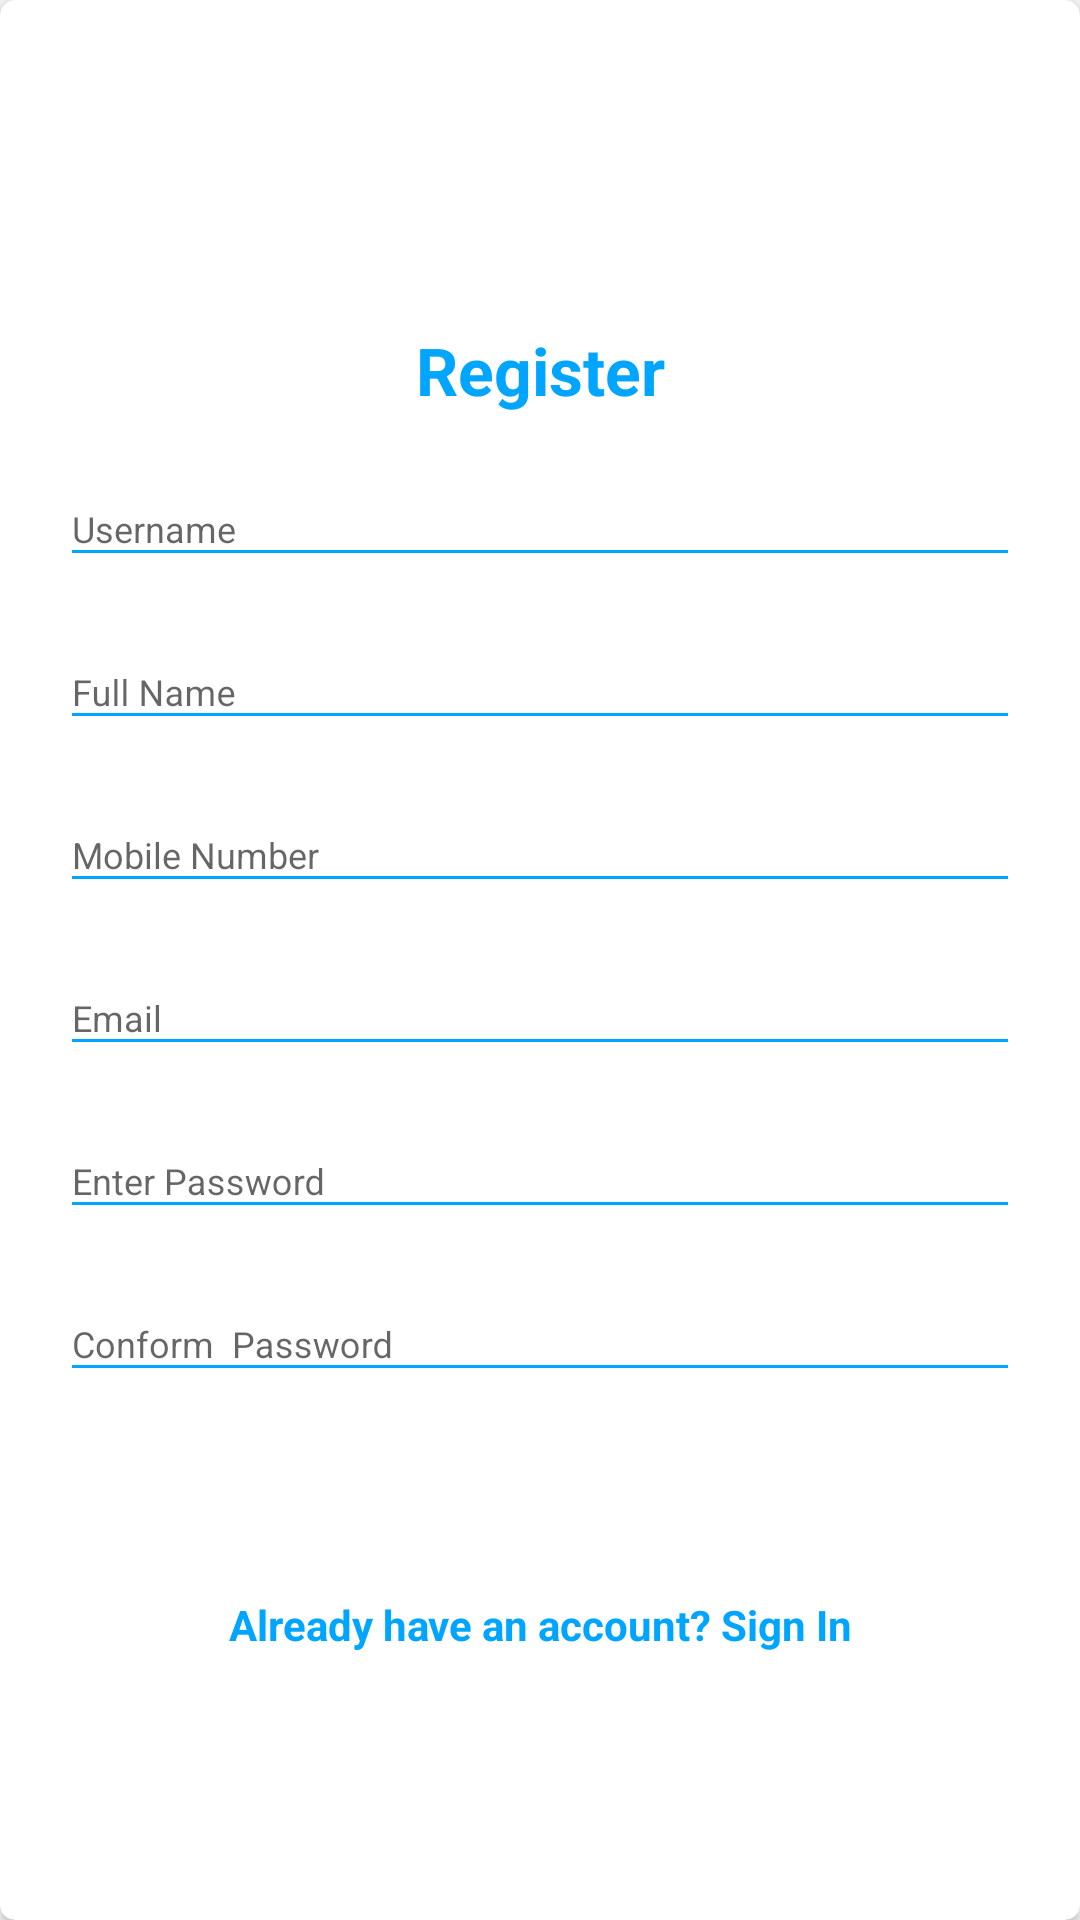

Write the Android layout XML for this screen, with the resource values it uses.
<!-- AndroidManifest.xml: application theme AppTheme -->
<!-- res/layout/layout_register.xml -->
<?xml version="1.0" encoding="utf-8"?>
<androidx.cardview.widget.CardView
    xmlns:android="http://schemas.android.com/apk/res/android"
    xmlns:app="http://schemas.android.com/apk/res-auto"
    style="@style/loginCard"
    app:cardCornerRadius="5dp"
    android:elevation="5dp"
    android:layout_gravity="center"
    android:layout_marginTop="@dimen/loginViewsMargin"
    android:layout_marginBottom="@dimen/loginViewsMargin"
    android:background="@color/black">

    <LinearLayout

        style="@style/linearParent"
        android:layout_gravity="center"
        android:padding="@dimen/loginViewsMargin">

        <TextView
            style="@style/headerTextPrimary"
            android:text="@string/register"
            android:layout_marginTop="@dimen/loginViewsMargin"/>
        <com.google.android.material.textfield.TextInputLayout
            style="@style/parent"
            android:layout_marginTop="@dimen/signup_text_margin_top">
            <EditText
                style="@style/modifiedEditText"
                android:inputType="text"
                android:maxLines="1"
                android:textColor="@color/black"
                android:id="@+id/username"
                android:hint="Username"/>
        </com.google.android.material.textfield.TextInputLayout>

        <com.google.android.material.textfield.TextInputLayout
            style="@style/parent"
            android:layout_marginTop="@dimen/signup_text_margin_top">
            <EditText
                style="@style/modifiedEditText"
                android:inputType="text"
                android:maxLines="1"
                android:id="@+id/fucllname"
                android:hint="Full Name"/>
        </com.google.android.material.textfield.TextInputLayout>

        <com.google.android.material.textfield.TextInputLayout
            style="@style/parent"
            android:layout_marginTop="@dimen/signup_text_margin_top">
            <EditText
                style="@style/modifiedEditText"
                android:inputType="phone"
                android:maxLines="1"
                android:maxLength="11"
                android:id="@+id/mobile"
                android:hint="Mobile Number"/>
        </com.google.android.material.textfield.TextInputLayout>

        <com.google.android.material.textfield.TextInputLayout
            style="@style/parent"
            android:layout_marginTop="@dimen/signup_text_margin_top">
            <EditText
                style="@style/modifiedEditText"
                android:inputType="textEmailAddress"
                android:maxLines="5"
                android:id="@+id/email"
                android:hint="@string/login_email_hint"/>
        </com.google.android.material.textfield.TextInputLayout>
        <com.google.android.material.textfield.TextInputLayout
            style="@style/parent"
            android:visibility="gone"
            android:layout_marginTop="@dimen/signup_text_margin_top">
            <EditText
                android:text="fghh"

                style="@style/modifiedEditText"
                android:hint="Enter Country"
                android:maxLines="500"
                android:id="@+id/editTextPassword111"
                android:inputType="textMultiLine"/>

        </com.google.android.material.textfield.TextInputLayout>
        <com.google.android.material.textfield.TextInputLayout
            style="@style/parent"
            android:layout_marginTop="@dimen/signup_text_margin_top">
            <EditText
                style="@style/modifiedEditText"
                android:hint="@string/login_password_hint"
                android:id="@+id/editTextPassword"
                android:maxLines="1"
                android:inputType="numberPassword"/>

          </com.google.android.material.textfield.TextInputLayout>
        <com.google.android.material.textfield.TextInputLayout
            style="@style/parent"
            android:layout_marginTop="@dimen/signup_text_margin_top">
            <EditText
                style="@style/modifiedEditText"
                android:hint="Conform  Password"
                android:maxLines="1"
                android:id="@+id/editTextPassword1"
                android:inputType="numberPassword"/>

        </com.google.android.material.textfield.TextInputLayout>

        <CheckBox
            android:layout_marginTop="15dp"
            style="@style/modifiedEditText"
            android:hint="Are you more than 18 years old?"
            android:maxLines="1"
            android:visibility="gone"
            android:textAllCaps="false"
            android:textColor="@color/black"
            android:id="@+id/checkbox"
            android:inputType="textPassword"/>
        <Button
            style="@style/loginButton"
            android:id="@+id/loginnn"
            android:layout_gravity="center"
            android:text="Register" />

        <TextView
            style="@style/parent"
            android:textAlignment="center"
            android:textStyle="bold"
            android:id="@+id/login"
            android:textColor="@color/primaryTextColor"
            android:text="@string/signup_login_hint"
            android:layout_marginTop="@dimen/loginViewsMargin"/>

    </LinearLayout>
</androidx.cardview.widget.CardView>
<!-- resources referenced by this layout -->
<resources>
  <color name="black">#000</color>
  <color name="primaryTextColor">#00a5ff</color>
  <dimen name="loginViewsMargin">20dp</dimen>
  <dimen name="signup_text_margin_top">10dp</dimen>
  
      //
  <string name="login_email_hint">Email</string>
  <string name="login_password_hint">Enter Password</string>
  <string name="register">Register</string>
  <string name="signup_login_hint">Already have an account? Sign In</string>
  <style name="headerTextPrimary" parent="headerText">
          <item name="android:textColor">@color/primaryTextColor</item>
      </style>
  <style name="linearParent" parent="parent">
          <item name="android:orientation">vertical</item>
      </style>
  <style name="loginButton" parent="viewParent">
          <item name="android:background">@drawable/login_button_bk</item>
          <item name="android:textColor">@color/whiteTextColor</item>
          <item name="android:textStyle">bold</item>
      </style>
  <style name="loginCard" parent="parent" />
  <style name="modifiedEditText" parent="parent">
          <item name="android:textSize">@dimen/newsMoreTextSize</item>
          <item name="android:backgroundTint">@color/primaryTextColor</item>
      </style>
  <style name="parent">
          <item name="android:layout_width">match_parent</item>
          <item name="android:layout_height">wrap_content</item>
      </style>
  <style name="AppTheme" parent="Theme.AppCompat.Light.NoActionBar">
          
          <item name="colorPrimary">@color/colorPrimary</item>
          <item name="colorPrimaryDark">@color/colorPrimaryDark</item>
          <item name="colorAccent">@color/colorAccent</item>
      </style>
  <style name="headerText" parent="parent">
          <item name="android:textSize">@dimen/headerTextSize</item>
          <item name="android:textAlignment">center</item>
          <item name="android:textColor">@color/whiteTextColor</item>
          <item name="android:textStyle">bold</item>
      </style>
  <style name="viewParent">
          <item name="android:layout_width">wrap_content</item>
          <item name="android:layout_height">wrap_content</item>
      </style>
  <color name="whiteTextColor">#fff</color>
  <dimen name="newsMoreTextSize">12sp</dimen>
  <color name="colorPrimary">#e67e22</color>
  <color name="colorPrimaryDark">#d35400</color>
  <color name="colorAccent">#039BE6</color>
  <dimen name="headerTextSize">22sp</dimen>
</resources>
